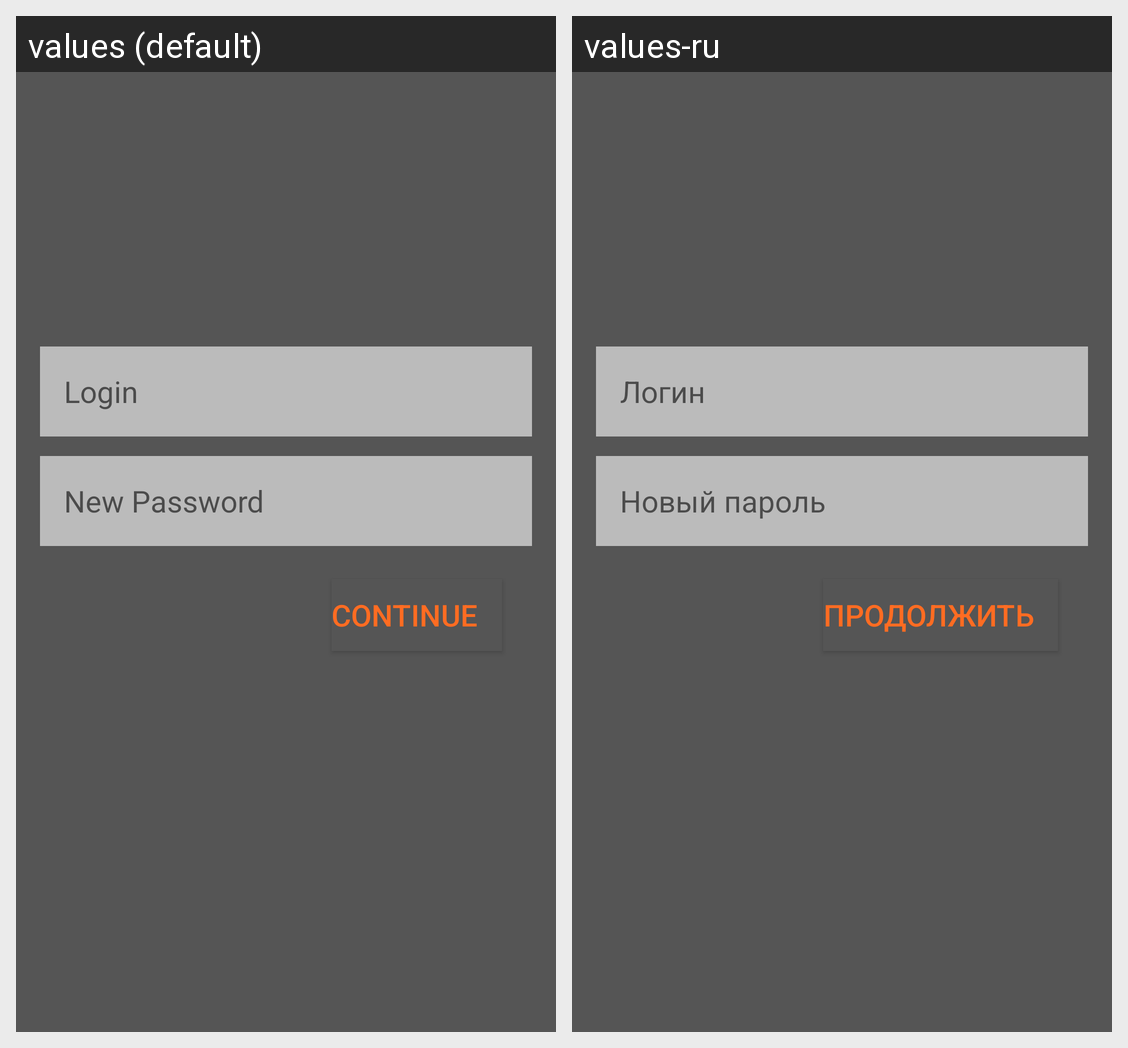

Here is an Android app screen in its default locale and in the app's own translations. Write out the translated-string differences for the strings that appear on this screen.
Android screen res/layout/forget_activity.xml rendered under 2 locales, left to right: values (default), values-ru. Device: Nexus 5 (rendered at 1080×1920; each locale shown at half size, 540×960, under a caption strip naming it); theme AppTheme.
Strings drawn on this screen, with the default value and each locale's value (text and hints the layout hard-codes, and strings that could not be matched under every locale, appear in the picture but are not listed):

tip_login
  values: Login
  values-ru: Логин

new_password
  values: New Password
  values-ru: Новый пароль

continuee
  values: Continue
  values-ru: Продолжить
